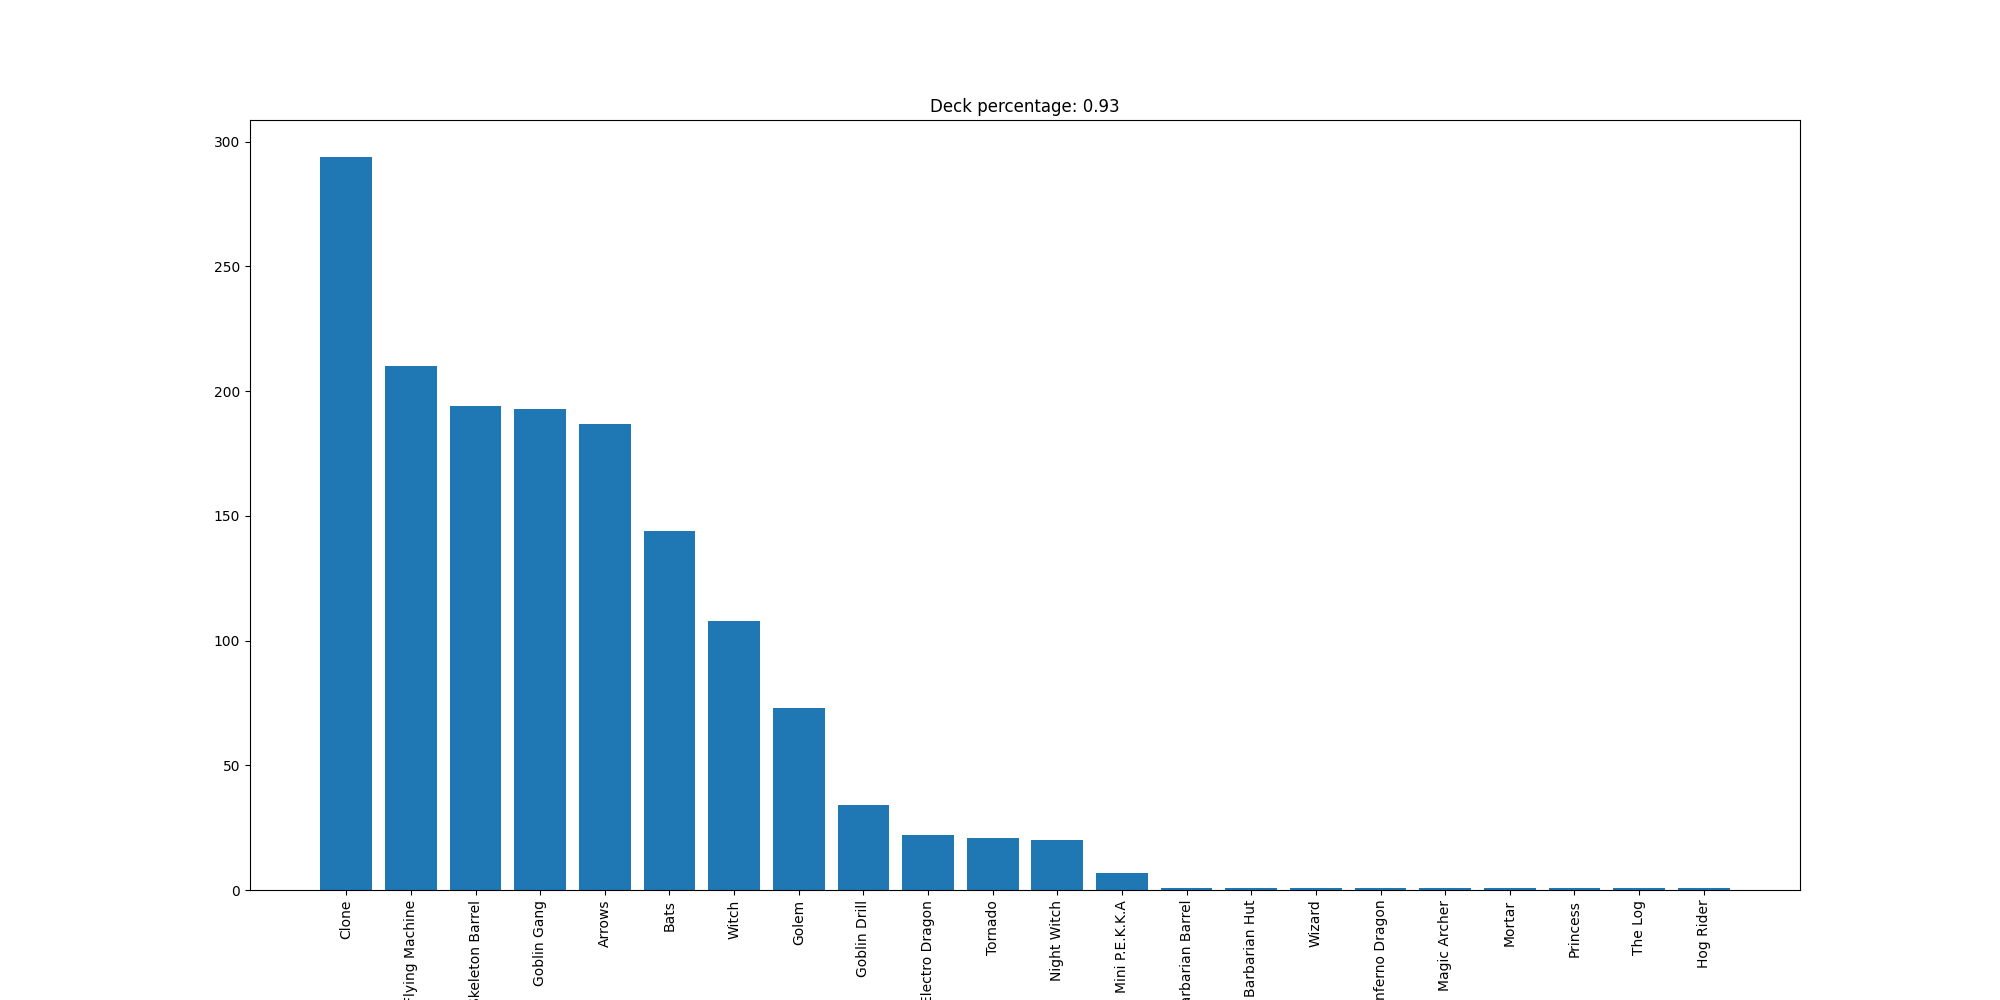

The table this chart was drawn from, first rows:
Clone, 294
Flying Machine, 210
Skeleton Barrel, 194
Goblin Gang, 193
Arrows, 187
Bats, 144
Witch, 108
Golem, 73
Goblin Drill, 34
Electro Dragon, 22
Tornado, 21
Night Witch, 20
Mini P.E.K.K.A, 7
Barbarian Barrel, 1
Barbarian Hut, 1
Wizard, 1
Inferno Dragon, 1
Magic Archer, 1
Mortar, 1
Princess, 1
The Log, 1
Hog Rider, 1
